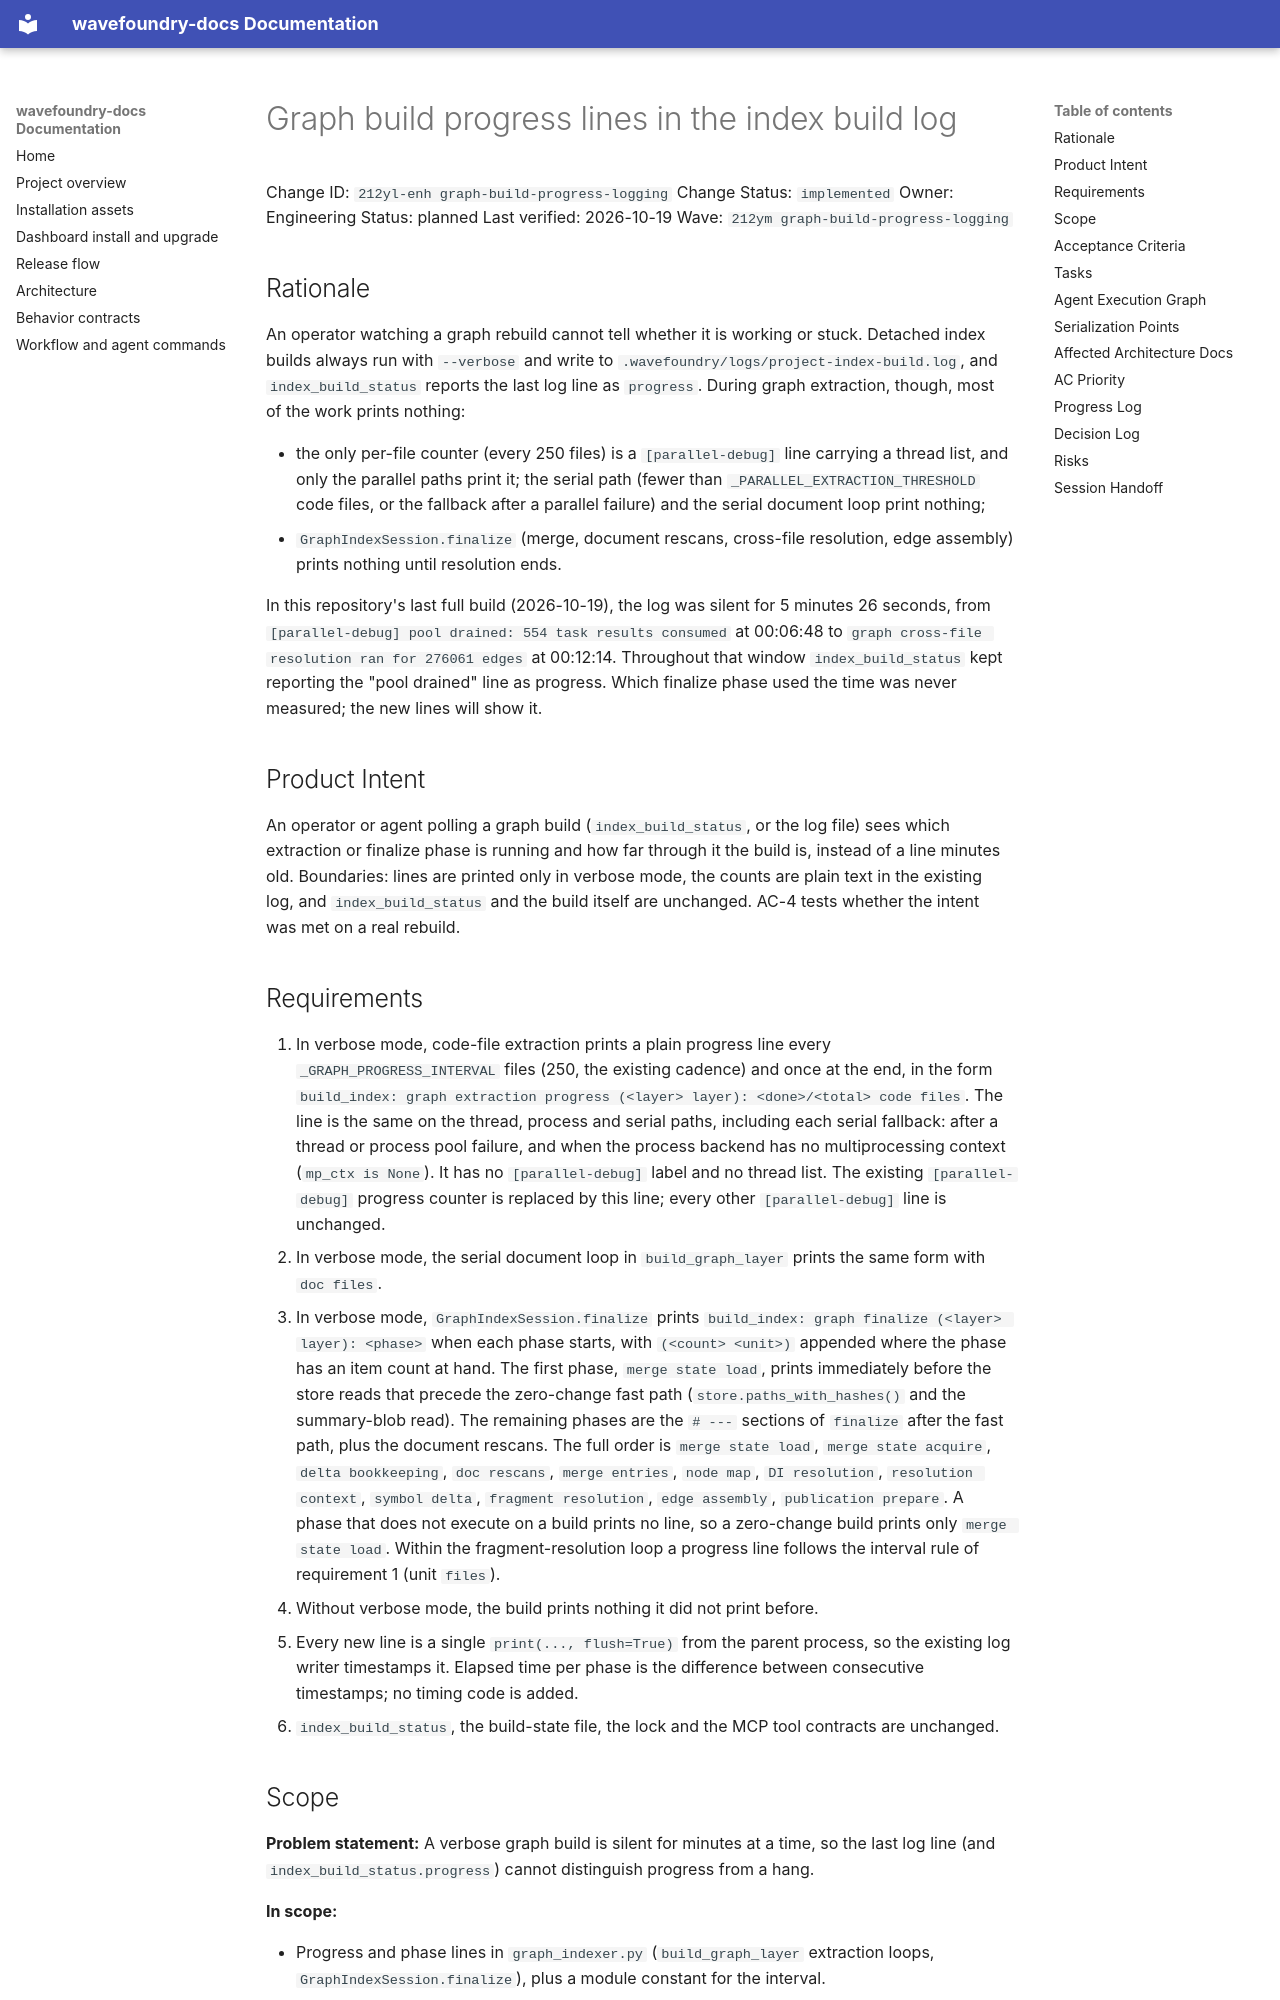

repository: coryhacking/wavefoundry · page: waves/212ym graph-build-progress-logging/212yl-enh graph-build-progress-logging/index.html · generator: mkdocs

# Graph build progress lines in the index build log

Change ID: `212yl-enh graph-build-progress-logging`
Change Status: `implemented`
Owner: Engineering
Status: planned
Last verified: 2026-10-19
Wave: `212ym graph-build-progress-logging`

## Rationale

An operator watching a graph rebuild cannot tell whether it is working or stuck. Detached index builds always run with `--verbose` and write to `.wavefoundry/logs/project-index-build.log`, and `index_build_status` reports the last log line as `progress`. During graph extraction, though, most of the work prints nothing:

- the only per-file counter (every 250 files) is a `[parallel-debug]` line carrying a thread list, and only the parallel paths print it; the serial path (fewer than `_PARALLEL_EXTRACTION_THRESHOLD` code files, or the fallback after a parallel failure) and the serial document loop print nothing;
- `GraphIndexSession.finalize` (merge, document rescans, cross-file resolution, edge assembly) prints nothing until resolution ends.

In this repository's last full build (2026-10-19), the log was silent for 5 minutes 26 seconds, from `[parallel-debug] pool drained: 554 task results consumed` at 00:06:48 to `graph cross-file resolution ran for 276061 edges` at 00:12:14. Throughout that window `index_build_status` kept reporting the "pool drained" line as progress. Which finalize phase used the time was never measured; the new lines will show it.

## Product Intent

An operator or agent polling a graph build (`index_build_status`, or the log file) sees which extraction or finalize phase is running and how far through it the build is, instead of a line minutes old. Boundaries: lines are printed only in verbose mode, the counts are plain text in the existing log, and `index_build_status` and the build itself are unchanged. AC-4 tests whether the intent was met on a real rebuild.

## Requirements

1. In verbose mode, code-file extraction prints a plain progress line every `_GRAPH_PROGRESS_INTERVAL` files (250, the existing cadence) and once at the end, in the form `build_index: graph extraction progress (<layer> layer): <done>/<total> code files`. The line is the same on the thread, process and serial paths, including each serial fallback: after a thread or process pool failure, and when the process backend has no multiprocessing context (`mp_ctx is None`). It has no `[parallel-debug]` label and no thread list. The existing `[parallel-debug]` progress counter is replaced by this line; every other `[parallel-debug]` line is unchanged.
2. In verbose mode, the serial document loop in `build_graph_layer` prints the same form with `doc files`.
3. In verbose mode, `GraphIndexSession.finalize` prints `build_index: graph finalize (<layer> layer): <phase>` when each phase starts, with ` (<count> <unit>)` appended where the phase has an item count at hand. The first phase, `merge state load`, prints immediately before the store reads that precede the zero-change fast path (`store.paths_with_hashes()` and the summary-blob read). The remaining phases are the `# ---` sections of `finalize` after the fast path, plus the document rescans. The full order is `merge state load`, `merge state acquire`, `delta bookkeeping`, `doc rescans`, `merge entries`, `node map`, `DI resolution`, `resolution context`, `symbol delta`, `fragment resolution`, `edge assembly`, `publication prepare`. A phase that does not execute on a build prints no line, so a zero-change build prints only `merge state load`. Within the fragment-resolution loop a progress line follows the interval rule of requirement 1 (unit `files`).
4. Without verbose mode, the build prints nothing it did not print before.
5. Every new line is a single `print(..., flush=True)` from the parent process, so the existing log writer timestamps it. Elapsed time per phase is the difference between consecutive timestamps; no timing code is added.
6. `index_build_status`, the build-state file, the lock and the MCP tool contracts are unchanged.
